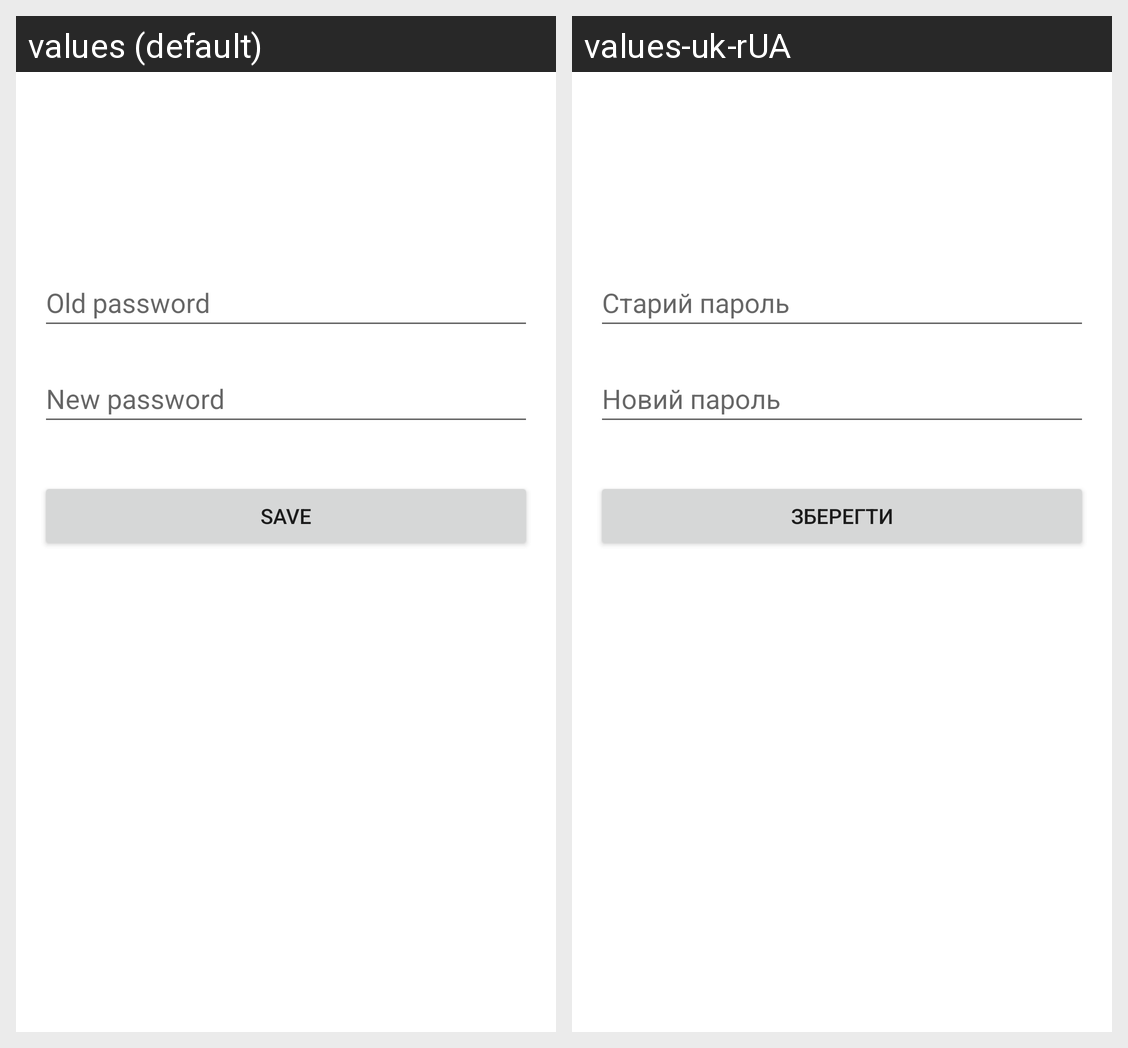

The Android screen above is rendered under two locales of the same app. Produce the string resources it draws, with the default and per-locale values.
Android screen res/layout/activity_update_password.xml rendered under 2 locales, left to right: values (default), values-uk-rUA. Device: Nexus 5 (rendered at 1080×1920; each locale shown at half size, 540×960, under a caption strip naming it); theme Theme.Clean_Digital_Mobile.
Strings drawn on this screen, with the default value and each locale's value (text and hints the layout hard-codes, and strings that could not be matched under every locale, appear in the picture but are not listed):

old_password
  values: Old password
  values-uk-rUA: Старий пароль

new_password
  values: New password
  values-uk-rUA: Новий пароль

save
  values: Save
  values-uk-rUA: Зберегти
